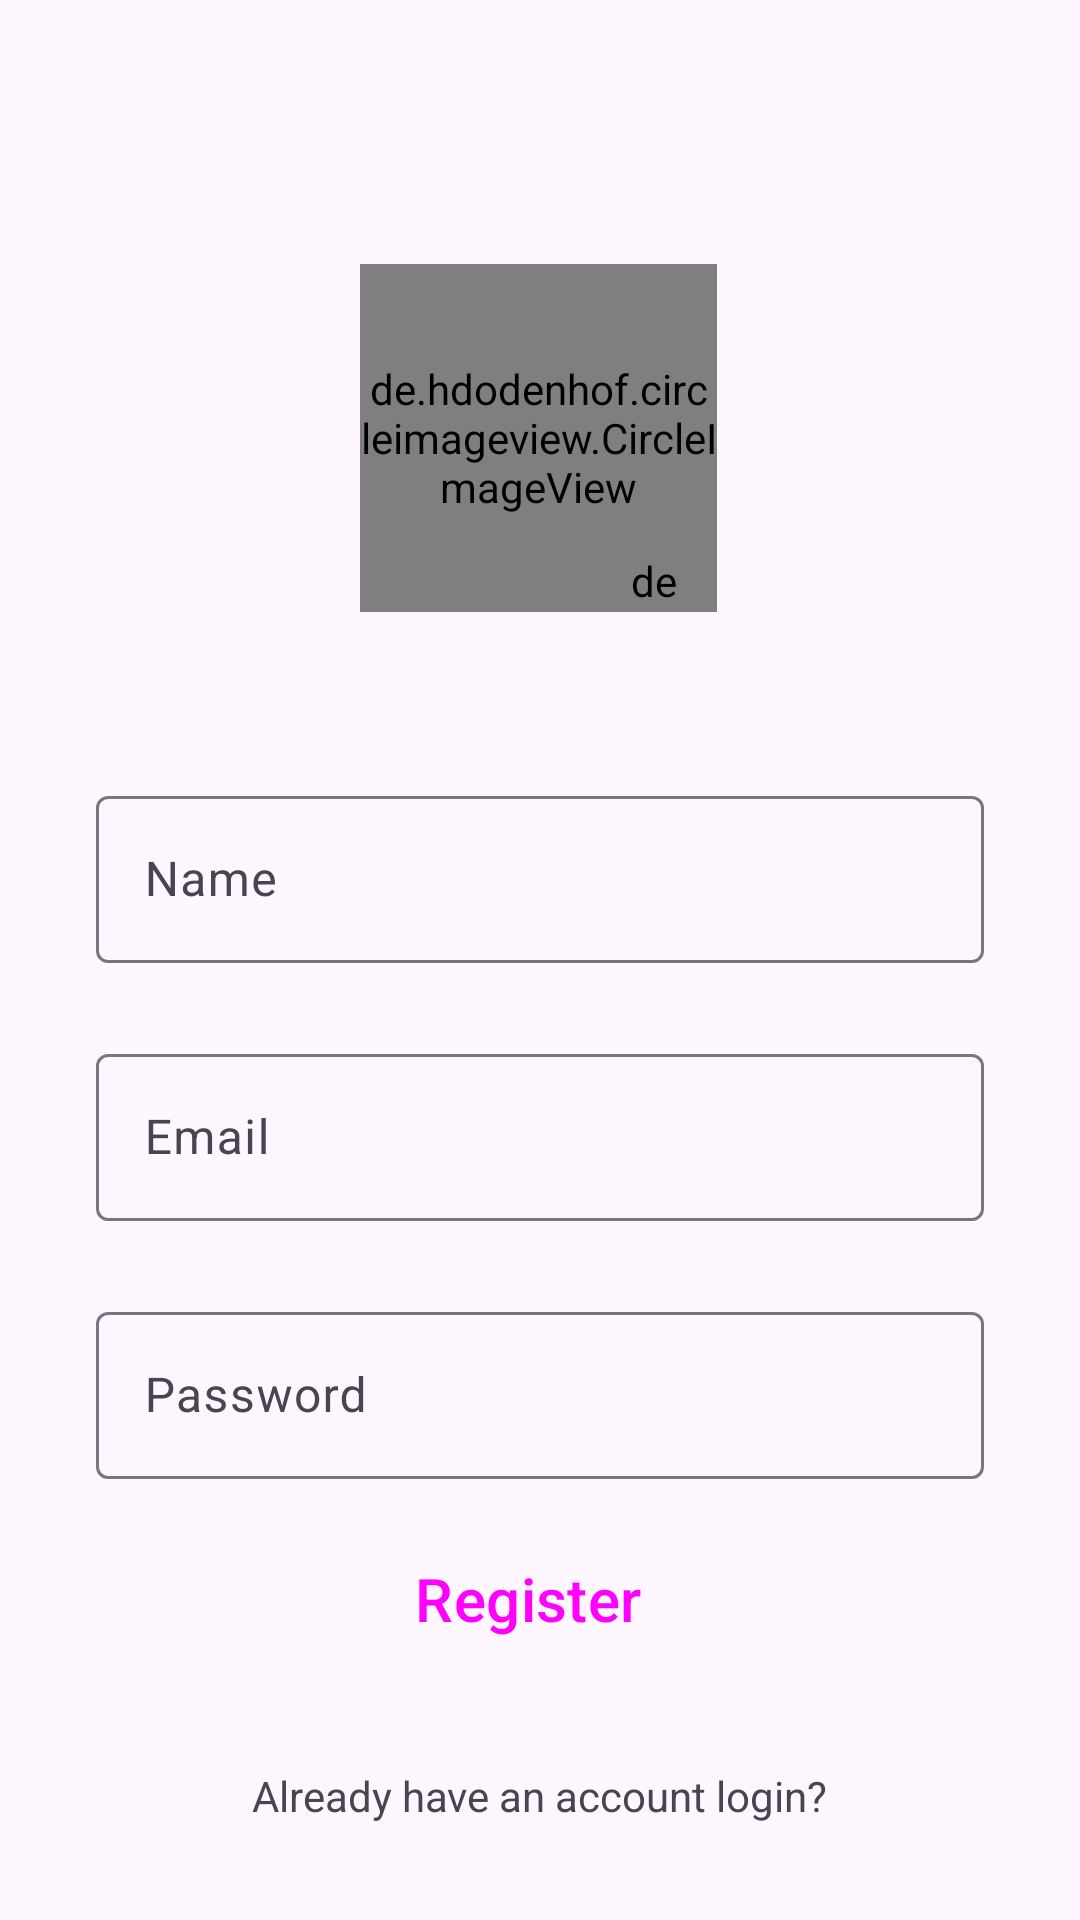

Layout XML and referenced resources for this Android screen:
<!-- AndroidManifest.xml: application theme Theme.InstaClone -->
<!-- res/layout/activity_sign_up.xml -->
<?xml version="1.0" encoding="utf-8"?>
<androidx.constraintlayout.widget.ConstraintLayout xmlns:android="http://schemas.android.com/apk/res/android"
    xmlns:app="http://schemas.android.com/apk/res-auto"
    xmlns:tools="http://schemas.android.com/tools"
    android:layout_width="match_parent"
    android:layout_height="match_parent"
    tools:context=".signUpActivity">


    <de.hdodenhof.circleimageview.CircleImageView
        android:id="@+id/profile_image"
        android:layout_width="119dp"
        android:layout_height="116dp"
        android:layout_marginTop="88dp"
        android:src="@drawable/userprofile"
        app:layout_constraintEnd_toEndOf="parent"
        app:layout_constraintHorizontal_bias="0.498"
        app:layout_constraintStart_toStartOf="parent"
        app:layout_constraintTop_toTopOf="parent" />

    <de.hdodenhof.circleimageview.CircleImageView
        android:id="@+id/add_image"
        android:layout_width="20dp"
        android:layout_height="20sp"
        android:src="@drawable/plus"
        app:civ_border_color="@color/white"
        app:civ_border_width="2dp"
        app:layout_constraintBottom_toBottomOf="@+id/profile_image"
        app:layout_constraintEnd_toEndOf="@+id/profile_image"
        app:layout_constraintHorizontal_bias="0.888"
        app:layout_constraintStart_toStartOf="@+id/profile_image"
        app:layout_constraintTop_toTopOf="@+id/profile_image"
        app:layout_constraintVertical_bias="1.0" />

    <com.google.android.material.textfield.TextInputLayout
        android:id="@+id/namefield"
        android:layout_width="match_parent"
        android:layout_height="wrap_content"
        android:layout_marginStart="32dp"
        android:layout_marginTop="56dp"
        android:layout_marginEnd="32dp"
        android:hint="Name"
        app:layout_constraintEnd_toEndOf="parent"
        app:layout_constraintStart_toStartOf="parent"
        app:layout_constraintTop_toBottomOf="@+id/profile_image">

        <com.google.android.material.textfield.TextInputEditText
            android:layout_width="match_parent"
            android:layout_height="wrap_content"
            android:visibility="visible" />

    </com.google.android.material.textfield.TextInputLayout>

    <com.google.android.material.textfield.TextInputLayout
        android:id="@+id/emailfield"
        android:layout_width="0dp"
        android:layout_height="wrap_content"
        android:layout_marginStart="32dp"
        android:layout_marginTop="25dp"
        android:layout_marginEnd="32dp"
        android:hint="Email"
        app:layout_constraintEnd_toEndOf="parent"
        app:layout_constraintStart_toStartOf="parent"
        app:layout_constraintTop_toBottomOf="@+id/namefield">

        <com.google.android.material.textfield.TextInputEditText
            android:layout_width="match_parent"
            android:layout_height="wrap_content"
            android:visibility="visible" />

    </com.google.android.material.textfield.TextInputLayout>

    <com.google.android.material.textfield.TextInputLayout
        android:id="@+id/passwordfield"
        android:layout_width="0dp"
        android:layout_height="wrap_content"
        android:layout_marginStart="32dp"
        android:layout_marginTop="25dp"
        android:layout_marginEnd="32dp"
        android:hint="Password"
        app:layout_constraintEnd_toEndOf="parent"
        app:layout_constraintHorizontal_bias="0.0"
        app:layout_constraintStart_toStartOf="parent"
        app:layout_constraintTop_toBottomOf="@+id/emailfield">

        <com.google.android.material.textfield.TextInputEditText
            android:layout_width="match_parent"
            android:layout_height="wrap_content"
            android:visibility="visible" />

    </com.google.android.material.textfield.TextInputLayout>

    <Button
        android:id="@+id/signUpBtn"
        style="@style/Widget.Material3.Button.Icon"
        android:layout_width="0dp"
        android:layout_height="wrap_content"
        android:layout_marginTop="16dp"
        android:backgroundTint="@color/blue"
        android:text="Register"
        android:textSize="20dp"
        app:layout_constraintEnd_toEndOf="@+id/passwordfield"
        app:layout_constraintStart_toStartOf="@+id/passwordfield"
        app:layout_constraintTop_toBottomOf="@+id/passwordfield" />

    <TextView
        android:id="@+id/textView3"
        android:layout_width="wrap_content"
        android:layout_height="wrap_content"
        android:text="Already have an account login?"
        app:layout_constraintBottom_toBottomOf="parent"
        app:layout_constraintEnd_toEndOf="parent"
        app:layout_constraintStart_toStartOf="parent"
        app:layout_constraintTop_toBottomOf="@+id/signUpBtn" />
</androidx.constraintlayout.widget.ConstraintLayout>
<!-- resources referenced by this layout -->
<resources>
  <color name="blue">#2196F3</color>
  <color name="white">#FFFFFFFF</color>
  <style name="Theme.InstaClone" parent="Base.Theme.InstaClone" />
  <style name="Base.Theme.InstaClone" parent="Theme.Material3.DayNight.NoActionBar">
          
          
          <item name="android:statusBarColor">@android:color/transparent</item>
      </style>
</resources>
